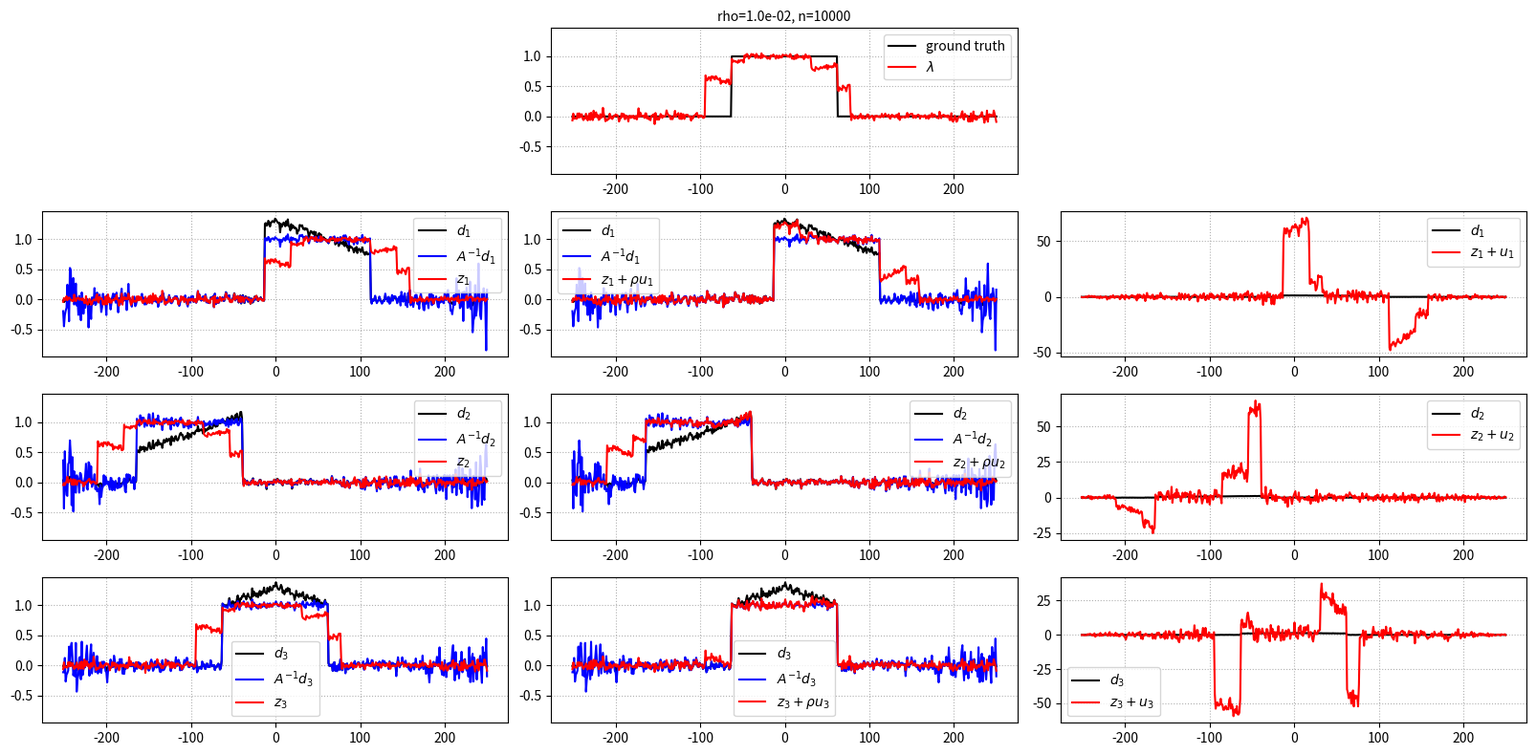

Here is the Python script that generated this plot:
""" minimal example of ADMM for motion correction 
    simple 1D "denoising" problem with 3 shifted signals
    solutions to the subproblems can be computed analytically

TODO: use simple diagonal operator A (multiplication with triangle profile)
"""

import numpy as np 
import matplotlib.pyplot as plt

# %%
# input parameters
n = 501
noise_level = 0.04
rho = 1e-2
num_iter = 10000

# true shifts for the 3 gates
s1 = n // 10
s2 = -n//5
s3 = 0

# errors for the shifts during recon 
# 0 means use of true shifts during recon
s1_error = 0 + n//16 # set to -s1 for no shift modeling during recon
s2_error = 0 - n//32 # set to -s2 for no shift modeling during recon
s3_error = 0         # set to -s3 for no shift modeling during recon

# x coordinate
x = np.linspace(-n//2,n//2,n)
# setup a simple diagonal operator A which is a multiplication with a triangle profile
# this can be inverted / transposed easily
diag_A = 1.2*(x.max() - np.abs(x)) / x.max() + 0.1

# %%

# setup the true object
# simple rectangle
f = (np.abs(x) < (n/8)).astype(float)
# gaussian profile
#f = np.exp(-x**2 / (n/16)**2)

f1 = np.roll(f, s1)
f2 = np.roll(f, s2)
f3 = np.roll(f, s3)

d1 = diag_A*f1 + np.random.normal(0, noise_level, n)
d2 = diag_A*f2 + np.random.normal(0, noise_level, n)
d3 = diag_A*f3 + np.random.normal(0, noise_level, n)

# %%
# ADMM recons

# recon shifts
sr1 = s1 + s1_error
sr2 = s2 + s2_error
sr3 = s3 + s3_error

# init variables
lam = (np.roll(d1, -sr1) + np.roll(d2, -sr2) + np.roll(d3, -sr3)) / 3
u1 = np.zeros(n)
u2 = np.zeros(n)
u3 = np.zeros(n)

for i in range(num_iter):
    # 1st sub-problem
    e1 = np.roll(lam, sr1) - u1 
    e2 = np.roll(lam, sr2) - u2 
    e3 = np.roll(lam, sr3) - u3 
    
    # analytic solution of sub problem 1
    z1 = (diag_A*d1 + rho*e1) / (diag_A**2 + rho)
    z2 = (diag_A*d2 + rho*e2) / (diag_A**2 + rho)
    z3 = (diag_A*d3 + rho*e3) / (diag_A**2 + rho)

    # sub-problem 2
    lam = (np.roll(z1 + u1, -sr1) + np.roll(z2 + u2, -sr2) + np.roll(z3 + u3, -sr3)) / 3

    # update of u
    u1 = u1 + z1 - np.roll(lam, sr1)
    u2 = u2 + z2 - np.roll(lam, sr2)
    u3 = u3 + z3 - np.roll(lam, sr3)

# %%

fig, ax = plt.subplots(4, 3, figsize=(16, 8), tight_layout=True)
ax[0,0].set_axis_off()

ax[1,0].plot(x, d1, 'k', label = r'$d_1$')
ax[1,0].plot(x, d1/diag_A, 'b', label = r'$A^{-1} d_1$')
ax[1,0].plot(x, z1, 'r', label = r'$z_1$')
ax[2,0].plot(x, d2, 'k', label = r'$d_2$')
ax[2,0].plot(x, d2/diag_A, 'b', label = r'$A^{-1} d_2$')
ax[2,0].plot(x, z2, 'r', label = r'$z_2$')
ax[3,0].plot(x, d3, 'k', label = r'$d_3$')
ax[3,0].plot(x, d3/diag_A, 'b', label = r'$A^{-1} d_3$')
ax[3,0].plot(x, z3, 'r', label = r'$z_3$')

ax[0,1].plot(x, f, 'k', label = 'ground truth')
ax[0,1].plot(x, lam, 'r', label = r'$\lambda$')
ax[0,1].set_title(f'rho={rho:.1e}, n={num_iter}', fontsize='medium')

ax[1,1].plot(x, d1, 'k', label = r'$d_1$')
ax[1,1].plot(x, d1/diag_A, 'b', label = r'$A^{-1} d_1$')
ax[1,1].plot(x, z1 + rho*u1, 'r', label = r'$z_1 + \rho u_1$')
ax[2,1].plot(x, d2, 'k', label = r'$d_2$')
ax[2,1].plot(x, d2/diag_A, 'b', label = r'$A^{-1} d_2$')
ax[2,1].plot(x, z2 + rho*u2, 'r', label = r'$z_2 + \rho u_2$')
ax[3,1].plot(x, d3, 'k', label = r'$d_3$')
ax[3,1].plot(x, d3/diag_A, 'b', label = r'$A^{-1} d_3$')
ax[3,1].plot(x, z3 + rho*u3, 'r', label = r'$z_3 + \rho u_3$')

ax[0,2].set_axis_off()

ax[1,2].plot(x, d1, 'k', label = r'$d_1$')
ax[1,2].plot(x, z1 + u1, 'r', label = r'$z_1 + u_1$')
ax[2,2].plot(x, d2, 'k', label = r'$d_2$')
ax[2,2].plot(x, z2 + u2, 'r', label = r'$z_2 + u_2$')
ax[3,2].plot(x, d3, 'k', label = r'$d_3$')
ax[3,2].plot(x, z3 + u3, 'r', label = r'$z_3 + u_3$')

for axx in ax[1:,:].ravel():
    axx.legend()
    axx.grid(ls = ':')
ax[0,1].legend()
ax[0,1].grid(ls = ':')

ymin = min([axx.get_ylim()[0] for axx in ax[:,:-1].ravel()])
ymax = max([axx.get_ylim()[1] for axx in ax[:,:-1].ravel()])

for axx in ax[:,:-1].ravel():
    axx.set_ylim(ymin, ymax)

fig.show()
